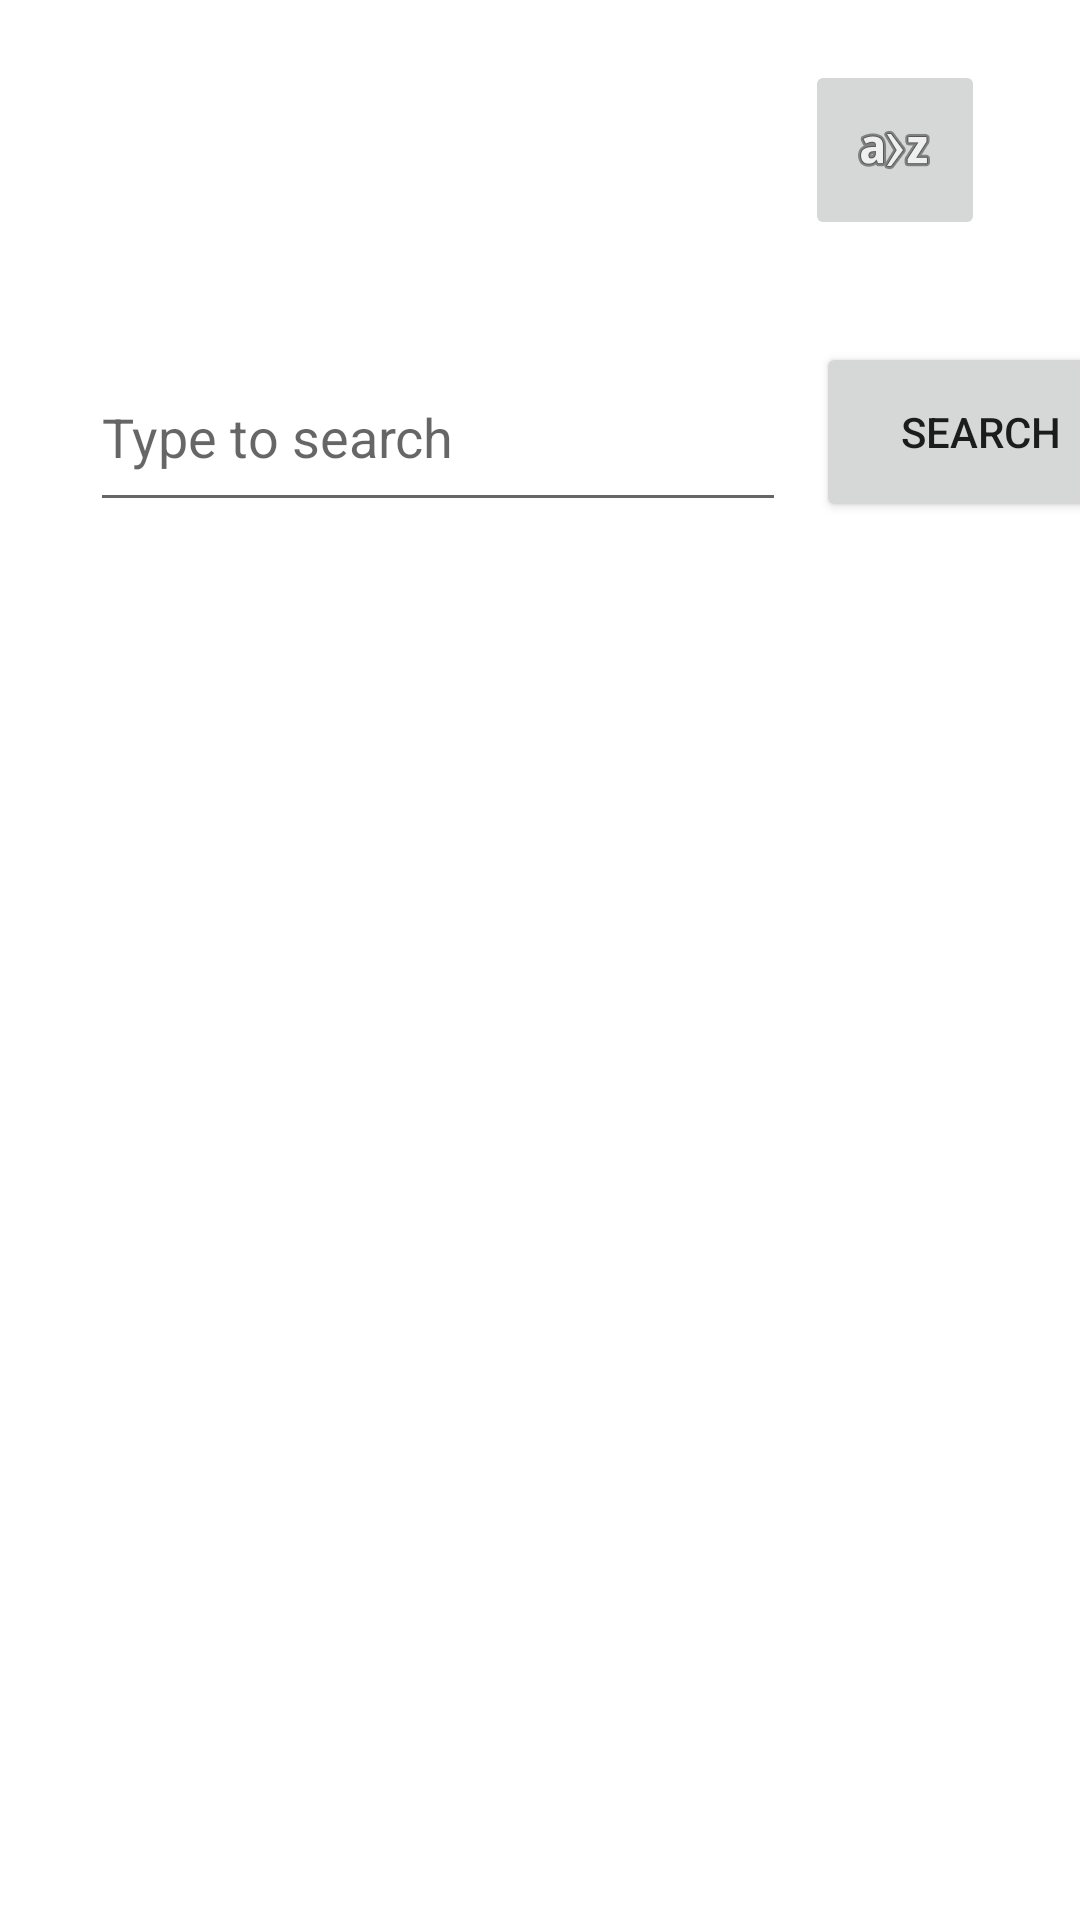

This screen was rendered from an Android layout file. Write that file and the resources it references.
<!-- AndroidManifest.xml: application theme Theme.Rma2319079VideoGames -->
<!-- res/layout/fragment_home.xml -->
<?xml version="1.0" encoding="utf-8"?>
<androidx.constraintlayout.widget.ConstraintLayout xmlns:android="http://schemas.android.com/apk/res/android"
    xmlns:app="http://schemas.android.com/apk/res-auto"
    xmlns:tools="http://schemas.android.com/tools"
    android:layout_width="match_parent"
    android:layout_height="match_parent"
    android:orientation="vertical">

    <ImageView
        android:id="@+id/logo_image"
        android:layout_width="100dp"
        android:layout_height="80dp"
        android:layout_marginStart="152dp"
        android:layout_marginTop="10dp"
        android:layout_marginEnd="159dp"
        app:layout_constraintEnd_toEndOf="parent"
        app:layout_constraintStart_toStartOf="parent"
        app:layout_constraintTop_toTopOf="parent"
        app:srcCompat="@drawable/game_control" />

    <LinearLayout
        android:id="@+id/linearLayout"
        android:layout_width="412dp"
        android:layout_height="70dp"
        android:layout_marginTop="19dp"
        android:gravity="center"
        android:orientation="horizontal"
        app:layout_constraintEnd_toEndOf="parent"
        app:layout_constraintHorizontal_bias="0.0"
        app:layout_constraintStart_toStartOf="parent"
        app:layout_constraintTop_toBottomOf="@+id/logo_image">

        <EditText
            android:id="@+id/search_query_edittext"
            android:layout_width="wrap_content"
            android:layout_height="60dp"
            android:layout_marginLeft="30dp"
            android:layout_marginRight="10dp"
            android:layout_weight="1"
            android:ems="10"
            android:hint="Type to search" />

        <Button
            android:id="@+id/search_button"
            android:layout_width="wrap_content"
            android:layout_height="60dp"
            android:layout_marginRight="30dp"
            android:layout_weight="1"
            android:text="Search" />
    </LinearLayout>

    <ImageButton
        android:id="@+id/sortGamesButton"
        android:layout_width="60dp"
        android:layout_height="60dp"
        android:layout_marginStart="10dp"
        android:layout_marginTop="20dp"
        android:layout_marginBottom="64dp"
        app:layout_constraintBottom_toTopOf="@+id/linearLayout"
        app:layout_constraintEnd_toEndOf="parent"
        app:layout_constraintStart_toEndOf="@id/logo_image"
        app:layout_constraintTop_toTopOf="parent"
        app:layout_constraintVertical_bias="0.0"
        app:srcCompat="@android:drawable/ic_menu_sort_alphabetically" />

    <androidx.recyclerview.widget.RecyclerView
        android:id="@+id/game_list"
        android:layout_width="match_parent"
        android:layout_height="500dp"
        android:layout_marginTop="50dp"
        android:padding="10dp"
        android:textAlignment="center"
        app:layout_constraintBottom_toBottomOf="parent"
        app:layout_constraintEnd_toEndOf="parent"
        app:layout_constraintHorizontal_bias="1.0"
        app:layout_constraintStart_toStartOf="parent"
        app:layout_constraintTop_toBottomOf="@+id/linearLayout" />
</androidx.constraintlayout.widget.ConstraintLayout>
<!-- resources referenced by this layout -->
<resources>
  <style name="Theme.Rma2319079VideoGames" parent="Theme.MaterialComponents.DayNight.DarkActionBar">
          
          <item name="colorPrimary">@color/purple_500</item>
          <item name="colorPrimaryVariant">@color/purple_700</item>
          <item name="colorOnPrimary">@color/white</item>
          
          <item name="colorSecondary">@color/teal_200</item>
          <item name="colorSecondaryVariant">@color/teal_700</item>
          <item name="colorOnSecondary">@color/black</item>
          
          <item name="android:statusBarColor">?attr/colorPrimaryVariant</item>
          
      </style>
  <!-- not gathered from this repository: default colours our renderer supplied (Android Studio template values) -->
  <color name="purple_500">#FF6200EE</color>
  <color name="purple_700">#FF3700B3</color>
  <color name="teal_200">#FF03DAC5</color>
  <color name="teal_700">#FF018786</color>
  <color name="black">#FF000000</color>
  <color name="white">#FFFFFFFF</color>
</resources>
